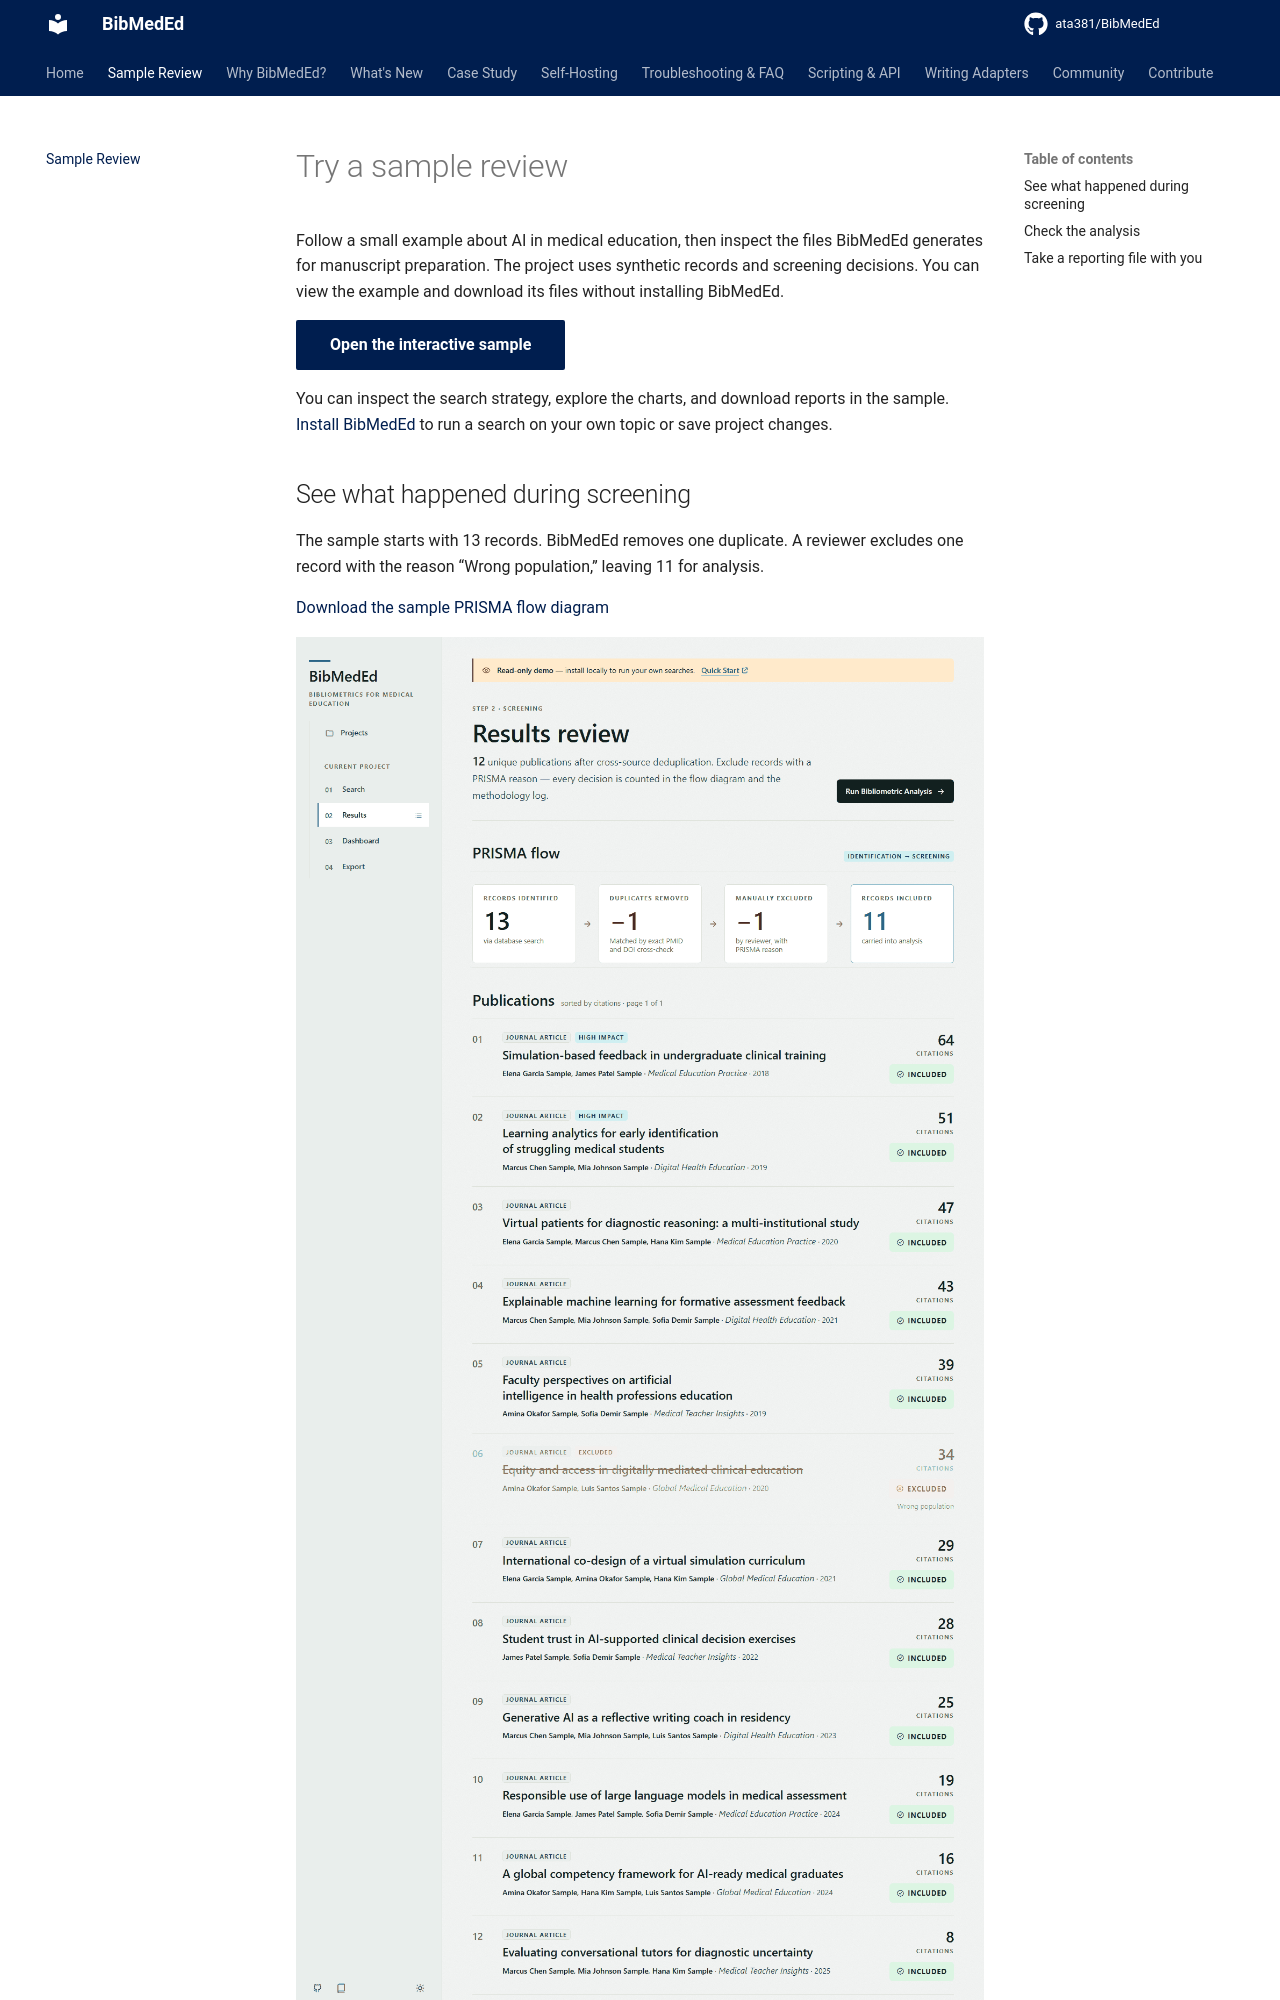

repository: ata381/BibMedEd · page: sample-review/index.html · generator: mkdocs

# Try a sample review

Follow a small example about AI in medical education, then inspect the files BibMedEd generates for manuscript preparation. The project uses synthetic records and screening decisions. You can view the example and download its files without installing BibMedEd.

[Open the interactive sample](https://ata381.github.io/BibMedEd/demo/projects/1/results/){ .md-button .md-button--primary }

You can inspect the search strategy, explore the charts, and download reports in the sample. [Install BibMedEd](deploy.md#quick-start) to run a search on your own topic or save project changes.
